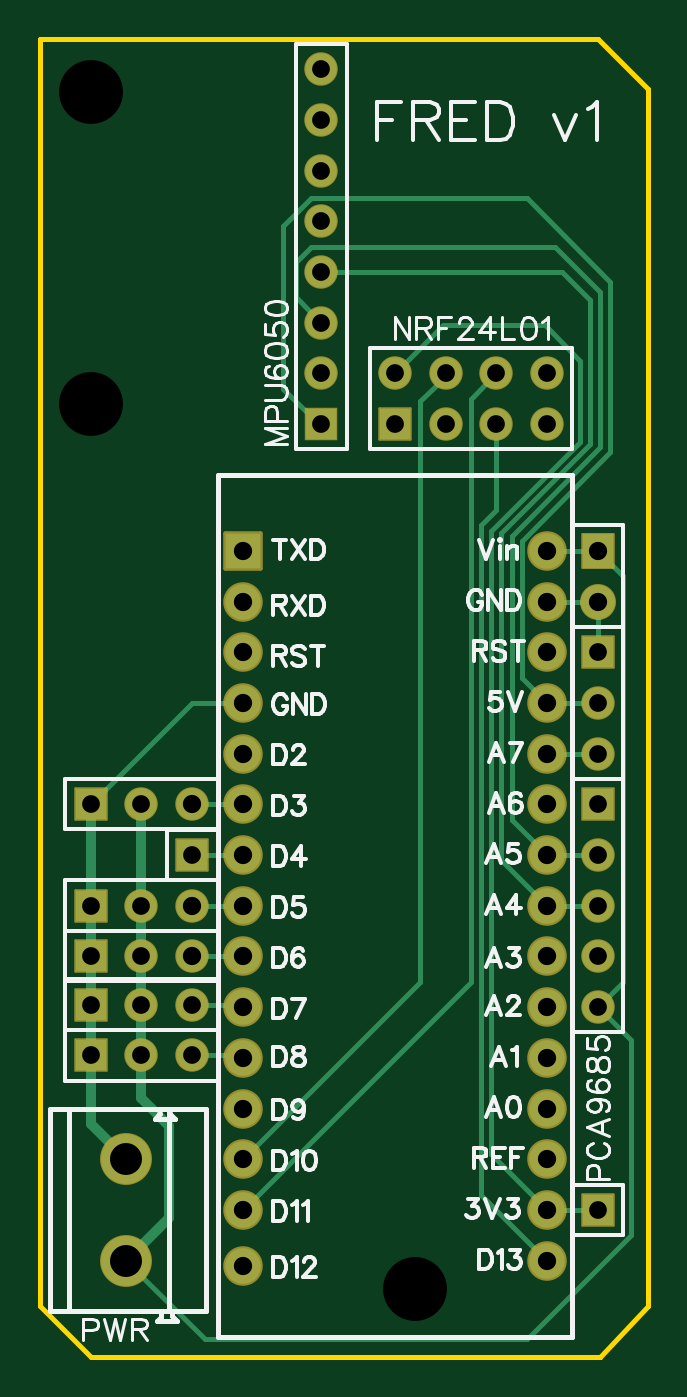
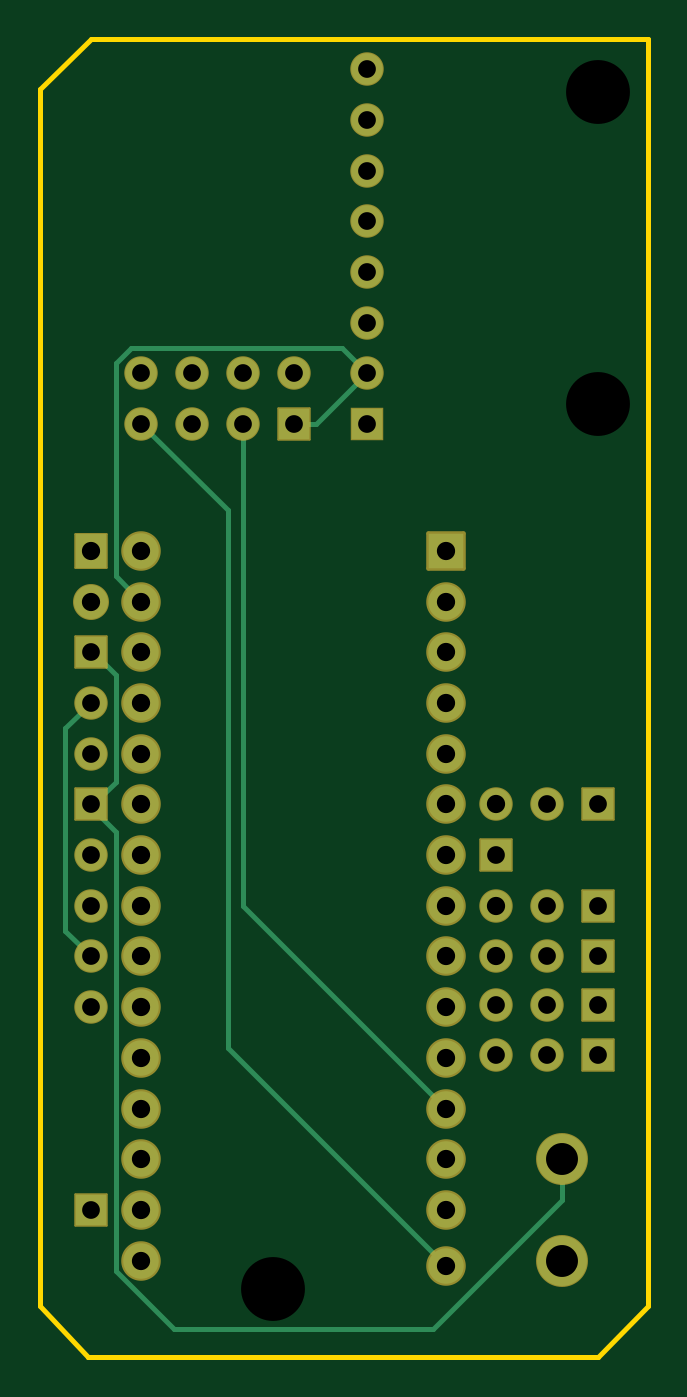
Circuit board: 9 layer files. Board 30.5 x 66.0 mm.
- drill: Drill_NPTH_Through.DRL (311 bytes)
- drill: Drill_PTH_Through.DRL (1497 bytes)
- drill: Drill_PTH_Through_Via.DRL (238 bytes)
- outline: Gerber_BoardOutlineLayer.GKO (659 bytes)
- bottom_copper: Gerber_BottomLayer.GBL (3263 bytes)
- bottom_mask: Gerber_BottomSolderMaskLayer.GBS (2927 bytes)
- top_copper: Gerber_TopLayer.GTL (5191 bytes)
- top_silk: Gerber_TopSilkscreenLayer.GTO (29161 bytes)
- top_mask: Gerber_TopSolderMaskLayer.GTS (2924 bytes)

=== drill: Drill_NPTH_Through.DRL ===
M48
METRIC,LZ,000.000
;FILE_FORMAT=3:3
;TYPE=NON_PLATED
;Layer: NPTH_Through
;EasyEDA v6.5.20, 2022-10-25 13:43:38
;7ab05346c3184fb1b1d82cee0c39fc96,2b06a704b0b744f5a7d1a44ad6c904bc,10
;Gerber Generator version 0.2
;Holesize 1 = 3.200 mm
T01C3.200
%
G05
G90
T01
X002540Y047752
X002540Y063373
X018796Y003429
M30

=== drill: Drill_PTH_Through.DRL ===
M48
METRIC,LZ,000.000
;FILE_FORMAT=3:3
;TYPE=PLATED
;Layer: PTH_Through
;EasyEDA v6.5.20, 2022-10-25 13:43:38
;7ab05346c3184fb1b1d82cee0c39fc96,2b06a704b0b744f5a7d1a44ad6c904bc,10
;Gerber Generator version 0.2
;Holesize 1 = 0.889 mm
T01C0.889
;Holesize 2 = 0.914 mm
T02C0.914
;Holesize 3 = 0.915 mm
T03C0.915
;Holesize 4 = 1.600 mm
T04C1.600
%
G05
G90
T01
X007620Y017653
X005080Y017653
X002540Y017653
X007620Y015113
X005080Y015113
X002540Y015113
X027940Y007366
X007620Y025146
X027940Y030226
X027940Y032766
X027940Y035306
X002540Y027686
X005080Y027686
X002540Y022606
X005080Y022606
X002540Y020066
X005080Y020066
X017780Y046736
X017780Y049276
X020320Y046736
X020320Y049276
X022860Y046736
X022860Y049276
X025400Y046736
X025400Y049276
X014097Y046736
X014097Y049276
X014097Y051816
X014097Y054356
X014097Y056896
X014097Y059436
X014097Y061976
X014097Y064516
X027940Y017526
X027940Y020066
X027940Y022606
X027940Y025146
X027940Y027686
T02
X027940Y040386
X027940Y037846
T03
X007620Y027686
X007620Y022606
X007620Y020066
X010160Y040386
X010160Y037846
X010160Y035306
X010160Y032766
X010160Y030226
X010160Y027686
X010160Y025146
X010160Y022606
X010160Y020066
X010160Y017526
X010160Y014986
X010160Y012446
X010160Y009906
X010160Y007366
X010160Y004572
X025400Y040386
X025400Y037846
X025400Y035306
X025400Y032766
X025400Y030226
X025400Y027686
X025400Y025146
X025400Y022606
X025400Y020066
X025400Y017526
X025400Y014986
X025400Y012446
X025400Y009906
X025400Y007366
X025400Y004826
T04
X004318Y004826
X004318Y009906
M30

=== drill: Drill_PTH_Through_Via.DRL ===
M48
METRIC,LZ,000.000
;FILE_FORMAT=3:3
;TYPE=PLATED
;Layer: PTH_Through_Via
;EasyEDA v6.5.20, 2022-10-25 13:43:38
;7ab05346c3184fb1b1d82cee0c39fc96,2b06a704b0b744f5a7d1a44ad6c904bc,10
;Gerber Generator version 0.2
T01C0.001
%
G05
G90
M30

=== outline: Gerber_BoardOutlineLayer.GKO ===
G04 Layer: BoardOutlineLayer*
G04 EasyEDA v6.5.20, 2022-10-25 13:43:38*
G04 7ab05346c3184fb1b1d82cee0c39fc96,2b06a704b0b744f5a7d1a44ad6c904bc,10*
G04 Gerber Generator version 0.2*
G04 Scale: 100 percent, Rotated: No, Reflected: No *
G04 Dimensions in millimeters *
G04 leading zeros omitted , absolute positions ,4 integer and 5 decimal *
%FSLAX45Y45*%
%MOMM*%

%ADD10C,0.2540*%
D10*
X0Y6604000D02*
G01*
X254000Y6604000D01*
X762000Y6604000D01*
X1549400Y6604000D01*
X2311400Y6604000D01*
X2794000Y6604000D01*
X3048000Y6350000D01*
X3048000Y254000D01*
X3048000Y254000D02*
G01*
X2806700Y0D01*
X2806700Y0D01*
X254000Y0D01*
X0Y254000D01*
X0Y6604000D01*

%LPD*%
M02*

=== bottom_copper: Gerber_BottomLayer.GBL ===
G04 Layer: BottomLayer*
G04 EasyEDA v6.5.20, 2022-10-25 13:43:38*
G04 7ab05346c3184fb1b1d82cee0c39fc96,2b06a704b0b744f5a7d1a44ad6c904bc,10*
G04 Gerber Generator version 0.2*
G04 Scale: 100 percent, Rotated: No, Reflected: No *
G04 Dimensions in millimeters *
G04 leading zeros omitted , absolute positions ,4 integer and 5 decimal *
%FSLAX45Y45*%
%MOMM*%

%ADD10C,0.2540*%
%ADD11C,1.5748*%
%ADD12R,1.5748X1.5748*%
%ADD13R,1.5748X1.7000*%
%ADD14C,1.7000*%
%ADD15C,2.5000*%
%ADD16R,1.7780X1.7780*%
%ADD17C,1.7780*%

%LPD*%
D10*
X431800Y990600D02*
G01*
X431800Y787400D01*
X1079500Y139700D01*
X2374900Y139700D01*
X2667000Y431800D01*
X2667000Y2628900D01*
X2794000Y2755900D01*
X2794000Y2768600D01*
X1016000Y1244600D02*
G01*
X2032000Y2260600D01*
X2032000Y4673600D01*
X1016000Y457200D02*
G01*
X2108200Y1549400D01*
X2108200Y4241800D01*
X2540000Y4673600D01*
X2540000Y3784600D02*
G01*
X2667000Y3911600D01*
X2667000Y4978400D01*
X2590800Y5054600D01*
X1536700Y5054600D01*
X1409700Y4927600D01*
X2781300Y3530600D02*
G01*
X2667000Y3416300D01*
X2667000Y2882900D01*
X2781300Y2768600D01*
X2794000Y2006600D02*
G01*
X2921000Y2133600D01*
X2921000Y3149600D01*
X2794000Y3276600D01*
X1409700Y4927600D02*
G01*
X1663700Y4673600D01*
X1778000Y4673600D01*
D11*
G01*
X762000Y1765300D03*
G01*
X508000Y1765300D03*
D12*
G01*
X254000Y1765300D03*
D11*
G01*
X762000Y1511300D03*
G01*
X508000Y1511300D03*
D12*
G01*
X254000Y1511300D03*
G01*
X2794000Y736600D03*
G01*
X762000Y2514600D03*
D13*
G01*
X2794000Y4038600D03*
D14*
G01*
X2794000Y3784600D03*
D11*
G01*
X2794000Y3022600D03*
G01*
X2794000Y3276600D03*
D12*
G01*
X2794000Y3530600D03*
D15*
G01*
X431800Y482600D03*
G01*
X431800Y990600D03*
D12*
G01*
X254000Y2768600D03*
D11*
G01*
X508000Y2768600D03*
G01*
X762000Y2768600D03*
D12*
G01*
X254000Y2260600D03*
D11*
G01*
X508000Y2260600D03*
G01*
X762000Y2260600D03*
D12*
G01*
X254000Y2006600D03*
D11*
G01*
X508000Y2006600D03*
G01*
X762000Y2006600D03*
D12*
G01*
X1778000Y4673600D03*
D11*
G01*
X1778000Y4927600D03*
G01*
X2032000Y4673600D03*
G01*
X2032000Y4927600D03*
G01*
X2286000Y4673600D03*
G01*
X2286000Y4927600D03*
G01*
X2540000Y4673600D03*
G01*
X2540000Y4927600D03*
D12*
G01*
X1409700Y4673600D03*
D11*
G01*
X1409700Y4927600D03*
G01*
X1409700Y5181600D03*
G01*
X1409700Y5435600D03*
G01*
X1409700Y5689600D03*
G01*
X1409700Y5943600D03*
G01*
X1409700Y6197600D03*
G01*
X1409700Y6451600D03*
G01*
X2794000Y1752600D03*
G01*
X2794000Y2006600D03*
G01*
X2794000Y2260600D03*
G01*
X2794000Y2514600D03*
D12*
G01*
X2794000Y2768600D03*
D16*
G01*
X1016000Y4038600D03*
D17*
G01*
X1016000Y3784600D03*
G01*
X1016000Y3530600D03*
G01*
X1016000Y3276600D03*
G01*
X1016000Y3022600D03*
G01*
X1016000Y2768600D03*
G01*
X1016000Y2514600D03*
G01*
X1016000Y2260600D03*
G01*
X1016000Y2006600D03*
G01*
X1016000Y1752600D03*
G01*
X1016000Y1498600D03*
G01*
X1016000Y1244600D03*
G01*
X1016000Y990600D03*
G01*
X1016000Y736600D03*
G01*
X1016000Y457200D03*
G01*
X2540000Y4038600D03*
G01*
X2540000Y3784600D03*
G01*
X2540000Y3530600D03*
G01*
X2540000Y3276600D03*
G01*
X2540000Y3022600D03*
G01*
X2540000Y2768600D03*
G01*
X2540000Y2514600D03*
G01*
X2540000Y2260600D03*
G01*
X2540000Y2006600D03*
G01*
X2540000Y1752600D03*
G01*
X2540000Y1498600D03*
G01*
X2540000Y1244600D03*
G01*
X2540000Y990600D03*
G01*
X2540000Y736600D03*
G01*
X2540000Y482600D03*
M02*

=== bottom_mask: Gerber_BottomSolderMaskLayer.GBS ===
G04 Layer: BottomSolderMaskLayer*
G04 EasyEDA v6.5.20, 2022-10-25 13:43:38*
G04 7ab05346c3184fb1b1d82cee0c39fc96,2b06a704b0b744f5a7d1a44ad6c904bc,10*
G04 Gerber Generator version 0.2*
G04 Scale: 100 percent, Rotated: No, Reflected: No *
G04 Dimensions in millimeters *
G04 leading zeros omitted , absolute positions ,4 integer and 5 decimal *
%FSLAX45Y45*%
%MOMM*%

%AMMACRO1*1,1,$1,$2,$3*1,1,$1,$4,$5*1,1,$1,0-$2,0-$3*1,1,$1,0-$4,0-$5*20,1,$1,$2,$3,$4,$5,0*20,1,$1,$4,$5,0-$2,0-$3,0*20,1,$1,0-$2,0-$3,0-$4,0-$5,0*20,1,$1,0-$4,0-$5,$2,$3,0*4,1,4,$2,$3,$4,$5,0-$2,0-$3,0-$4,0-$5,$2,$3,0*%
%ADD10C,1.6764*%
%ADD11MACRO1,0.1016X-0.7874X0.7874X0.7874X0.7874*%
%ADD12MACRO1,0.1016X0.7874X0.7874X0.7874X-0.7874*%
%ADD13MACRO1,0.1016X0.7874X0.85X0.7874X-0.85*%
%ADD14C,1.8016*%
%ADD15C,2.6016*%
%ADD16R,1.6764X1.6764*%
%ADD17MACRO1,0.2032X0.889X0.889X0.889X-0.889*%
%ADD18C,1.9812*%

%LPD*%
D10*
G01*
X762000Y1765300D03*
G01*
X508000Y1765300D03*
D11*
G01*
X254000Y1765300D03*
D10*
G01*
X762000Y1511300D03*
G01*
X508000Y1511300D03*
D11*
G01*
X254000Y1511300D03*
D12*
G01*
X2794000Y736600D03*
G01*
X762000Y2514600D03*
D13*
G01*
X2794000Y4038598D03*
D14*
G01*
X2794000Y3784600D03*
D10*
G01*
X2794000Y3022600D03*
G01*
X2794000Y3276600D03*
D12*
G01*
X2794000Y3530600D03*
D15*
G01*
X431800Y482600D03*
G01*
X431800Y990600D03*
D11*
G01*
X254000Y2768600D03*
D10*
G01*
X508000Y2768600D03*
G01*
X762000Y2768600D03*
D11*
G01*
X254000Y2260600D03*
D10*
G01*
X508000Y2260600D03*
G01*
X762000Y2260600D03*
D11*
G01*
X254000Y2006600D03*
D10*
G01*
X508000Y2006600D03*
G01*
X762000Y2006600D03*
D11*
G01*
X1778000Y4673600D03*
D10*
G01*
X1778000Y4927600D03*
G01*
X2032000Y4673600D03*
G01*
X2032000Y4927600D03*
G01*
X2286000Y4673600D03*
G01*
X2286000Y4927600D03*
G01*
X2540000Y4673600D03*
G01*
X2540000Y4927600D03*
D16*
G01*
X1409700Y4673600D03*
D10*
G01*
X1409700Y4927600D03*
G01*
X1409700Y5181600D03*
G01*
X1409700Y5435600D03*
G01*
X1409700Y5689600D03*
G01*
X1409700Y5943600D03*
G01*
X1409700Y6197600D03*
G01*
X1409700Y6451600D03*
G01*
X2794000Y1752600D03*
G01*
X2794000Y2006600D03*
G01*
X2794000Y2260600D03*
G01*
X2794000Y2514600D03*
D12*
G01*
X2794000Y2768600D03*
D17*
G01*
X1016000Y4038600D03*
D18*
G01*
X1016000Y3784600D03*
G01*
X1016000Y3530600D03*
G01*
X1016000Y3276600D03*
G01*
X1016000Y3022600D03*
G01*
X1016000Y2768600D03*
G01*
X1016000Y2514600D03*
G01*
X1016000Y2260600D03*
G01*
X1016000Y2006600D03*
G01*
X1016000Y1752600D03*
G01*
X1016000Y1498600D03*
G01*
X1016000Y1244600D03*
G01*
X1016000Y990600D03*
G01*
X1016000Y736600D03*
G01*
X1016000Y457200D03*
G01*
X2540000Y4038600D03*
G01*
X2540000Y3784600D03*
G01*
X2540000Y3530600D03*
G01*
X2540000Y3276600D03*
G01*
X2540000Y3022600D03*
G01*
X2540000Y2768600D03*
G01*
X2540000Y2514600D03*
G01*
X2540000Y2260600D03*
G01*
X2540000Y2006600D03*
G01*
X2540000Y1752600D03*
G01*
X2540000Y1498600D03*
G01*
X2540000Y1244600D03*
G01*
X2540000Y990600D03*
G01*
X2540000Y736600D03*
G01*
X2540000Y482600D03*
M02*

=== top_copper: Gerber_TopLayer.GTL ===
G04 Layer: TopLayer*
G04 EasyEDA v6.5.20, 2022-10-25 13:43:38*
G04 7ab05346c3184fb1b1d82cee0c39fc96,2b06a704b0b744f5a7d1a44ad6c904bc,10*
G04 Gerber Generator version 0.2*
G04 Scale: 100 percent, Rotated: No, Reflected: No *
G04 Dimensions in millimeters *
G04 leading zeros omitted , absolute positions ,4 integer and 5 decimal *
%FSLAX45Y45*%
%MOMM*%

%ADD10C,0.2540*%
%ADD11C,0.5080*%
%ADD12C,1.5748*%
%ADD13R,1.5748X1.5748*%
%ADD14R,1.5748X1.7000*%
%ADD15C,1.7000*%
%ADD16C,2.5000*%
%ADD17R,1.7780X1.7780*%
%ADD18C,1.7780*%

%LPD*%
D10*
X431800Y482600D02*
G01*
X825500Y88900D01*
X2438400Y88900D01*
X2959100Y609600D01*
X2959100Y1587500D01*
X2794000Y1752600D01*
X1016000Y990600D02*
G01*
X1905000Y1879600D01*
X1905000Y4787900D01*
X2032000Y4914900D01*
X2032000Y4927600D01*
X2159000Y4800600D02*
G01*
X2286000Y4927600D01*
X1016000Y736600D02*
G01*
X2159000Y1879600D01*
X2159000Y4800600D01*
X2540000Y482600D02*
G01*
X2209800Y812800D01*
X2209800Y4165600D01*
X2286000Y4241800D01*
X2286000Y4673600D01*
X2540000Y736600D02*
G01*
X2260600Y1016000D01*
X2260600Y4140200D01*
X2705100Y4584700D01*
X2705100Y4991100D01*
X2527300Y5168900D01*
X2019300Y5168900D01*
X1778000Y4927600D01*
X2540000Y2260600D02*
G01*
X2311400Y2489200D01*
X2311400Y4127500D01*
X2755900Y4572000D01*
X2755900Y5295900D01*
X2616200Y5435600D01*
X1409700Y5435600D01*
X2794000Y1752600D02*
G01*
X2921000Y1879600D01*
X2921000Y3911600D01*
X2794000Y4038600D01*
D11*
X508000Y1511300D02*
G01*
X508000Y1295400D01*
X647700Y1155700D01*
X647700Y698500D01*
X431800Y482600D01*
X254000Y1511300D02*
G01*
X254000Y1168400D01*
X431800Y990600D01*
X254000Y1765300D02*
G01*
X254000Y1511300D01*
X254000Y2006600D02*
G01*
X254000Y1765300D01*
X254000Y2260600D02*
G01*
X254000Y2006600D01*
X254000Y2768600D02*
G01*
X254000Y2260600D01*
X508000Y1765300D02*
G01*
X508000Y1511300D01*
X508000Y2006600D02*
G01*
X508000Y1765300D01*
X508000Y2260600D02*
G01*
X508000Y2006600D01*
X508000Y2768600D02*
G01*
X508000Y2260600D01*
D10*
X254000Y2768600D02*
G01*
X762000Y3276600D01*
X1016000Y3276600D01*
X762000Y1765300D02*
G01*
X1003300Y1765300D01*
X1016000Y1752600D01*
X762000Y1511300D02*
G01*
X1003300Y1511300D01*
X1016000Y1498600D01*
X762000Y2006600D02*
G01*
X1016000Y2006600D01*
X762000Y2260600D02*
G01*
X1016000Y2260600D01*
X762000Y2514600D02*
G01*
X1016000Y2514600D01*
X762000Y2768600D02*
G01*
X1016000Y2768600D01*
X2794000Y4038600D02*
G01*
X2540000Y4038600D01*
X2794000Y3784600D02*
G01*
X2540000Y3784600D01*
X2794000Y3530600D02*
G01*
X2794000Y3784600D01*
X2540000Y3276600D02*
G01*
X2794000Y3276600D01*
X2540000Y3022600D02*
G01*
X2794000Y3022600D01*
X2540000Y2514600D02*
G01*
X2794000Y2514600D01*
X2540000Y2260600D02*
G01*
X2794000Y2260600D01*
X2540000Y736600D02*
G01*
X2794000Y736600D01*
X2540000Y2514600D02*
G01*
X2362200Y2692400D01*
X2362200Y4114800D01*
X2806700Y4559300D01*
X2806700Y5334000D01*
X2578100Y5562600D01*
X1358900Y5562600D01*
X1282700Y5486400D01*
X1282700Y5308600D01*
X1409700Y5181600D01*
X2540000Y3276600D02*
G01*
X2413000Y3403600D01*
X2413000Y4089400D01*
X2857500Y4533900D01*
X2857500Y5384800D01*
X2438400Y5803900D01*
X1358900Y5803900D01*
X1219200Y5664200D01*
X1219200Y4851400D01*
X1397000Y4673600D01*
X1409700Y4673600D01*
D12*
G01*
X762000Y1765300D03*
G01*
X508000Y1765300D03*
D13*
G01*
X254000Y1765300D03*
D12*
G01*
X762000Y1511300D03*
G01*
X508000Y1511300D03*
D13*
G01*
X254000Y1511300D03*
G01*
X2794000Y736600D03*
G01*
X762000Y2514600D03*
D14*
G01*
X2794000Y4038600D03*
D15*
G01*
X2794000Y3784600D03*
D12*
G01*
X2794000Y3022600D03*
G01*
X2794000Y3276600D03*
D13*
G01*
X2794000Y3530600D03*
D16*
G01*
X431800Y482600D03*
G01*
X431800Y990600D03*
D13*
G01*
X254000Y2768600D03*
D12*
G01*
X508000Y2768600D03*
G01*
X762000Y2768600D03*
D13*
G01*
X254000Y2260600D03*
D12*
G01*
X508000Y2260600D03*
G01*
X762000Y2260600D03*
D13*
G01*
X254000Y2006600D03*
D12*
G01*
X508000Y2006600D03*
G01*
X762000Y2006600D03*
D13*
G01*
X1778000Y4673600D03*
D12*
G01*
X1778000Y4927600D03*
G01*
X2032000Y4673600D03*
G01*
X2032000Y4927600D03*
G01*
X2286000Y4673600D03*
G01*
X2286000Y4927600D03*
G01*
X2540000Y4673600D03*
G01*
X2540000Y4927600D03*
D13*
G01*
X1409700Y4673600D03*
D12*
G01*
X1409700Y4927600D03*
G01*
X1409700Y5181600D03*
G01*
X1409700Y5435600D03*
G01*
X1409700Y5689600D03*
G01*
X1409700Y5943600D03*
G01*
X1409700Y6197600D03*
G01*
X1409700Y6451600D03*
G01*
X2794000Y1752600D03*
G01*
X2794000Y2006600D03*
G01*
X2794000Y2260600D03*
G01*
X2794000Y2514600D03*
D13*
G01*
X2794000Y2768600D03*
D17*
G01*
X1016000Y4038600D03*
D18*
G01*
X1016000Y3784600D03*
G01*
X1016000Y3530600D03*
G01*
X1016000Y3276600D03*
G01*
X1016000Y3022600D03*
G01*
X1016000Y2768600D03*
G01*
X1016000Y2514600D03*
G01*
X1016000Y2260600D03*
G01*
X1016000Y2006600D03*
G01*
X1016000Y1752600D03*
G01*
X1016000Y1498600D03*
G01*
X1016000Y1244600D03*
G01*
X1016000Y990600D03*
G01*
X1016000Y736600D03*
G01*
X1016000Y457200D03*
G01*
X2540000Y4038600D03*
G01*
X2540000Y3784600D03*
G01*
X2540000Y3530600D03*
G01*
X2540000Y3276600D03*
G01*
X2540000Y3022600D03*
G01*
X2540000Y2768600D03*
G01*
X2540000Y2514600D03*
G01*
X2540000Y2260600D03*
G01*
X2540000Y2006600D03*
G01*
X2540000Y1752600D03*
G01*
X2540000Y1498600D03*
G01*
X2540000Y1244600D03*
G01*
X2540000Y990600D03*
G01*
X2540000Y736600D03*
G01*
X2540000Y482600D03*
M02*

=== top_silk: Gerber_TopSilkscreenLayer.GTO (29161 bytes, source omitted) ===
=== top_mask: Gerber_TopSolderMaskLayer.GTS ===
G04 Layer: TopSolderMaskLayer*
G04 EasyEDA v6.5.20, 2022-10-25 13:43:38*
G04 7ab05346c3184fb1b1d82cee0c39fc96,2b06a704b0b744f5a7d1a44ad6c904bc,10*
G04 Gerber Generator version 0.2*
G04 Scale: 100 percent, Rotated: No, Reflected: No *
G04 Dimensions in millimeters *
G04 leading zeros omitted , absolute positions ,4 integer and 5 decimal *
%FSLAX45Y45*%
%MOMM*%

%AMMACRO1*1,1,$1,$2,$3*1,1,$1,$4,$5*1,1,$1,0-$2,0-$3*1,1,$1,0-$4,0-$5*20,1,$1,$2,$3,$4,$5,0*20,1,$1,$4,$5,0-$2,0-$3,0*20,1,$1,0-$2,0-$3,0-$4,0-$5,0*20,1,$1,0-$4,0-$5,$2,$3,0*4,1,4,$2,$3,$4,$5,0-$2,0-$3,0-$4,0-$5,$2,$3,0*%
%ADD10C,1.6764*%
%ADD11MACRO1,0.1016X-0.7874X0.7874X0.7874X0.7874*%
%ADD12MACRO1,0.1016X0.7874X0.7874X0.7874X-0.7874*%
%ADD13MACRO1,0.1016X0.7874X0.85X0.7874X-0.85*%
%ADD14C,1.8016*%
%ADD15C,2.6016*%
%ADD16R,1.6764X1.6764*%
%ADD17MACRO1,0.2032X0.889X0.889X0.889X-0.889*%
%ADD18C,1.9812*%

%LPD*%
D10*
G01*
X762000Y1765300D03*
G01*
X508000Y1765300D03*
D11*
G01*
X254000Y1765300D03*
D10*
G01*
X762000Y1511300D03*
G01*
X508000Y1511300D03*
D11*
G01*
X254000Y1511300D03*
D12*
G01*
X2794000Y736600D03*
G01*
X762000Y2514600D03*
D13*
G01*
X2794000Y4038598D03*
D14*
G01*
X2794000Y3784600D03*
D10*
G01*
X2794000Y3022600D03*
G01*
X2794000Y3276600D03*
D12*
G01*
X2794000Y3530600D03*
D15*
G01*
X431800Y482600D03*
G01*
X431800Y990600D03*
D11*
G01*
X254000Y2768600D03*
D10*
G01*
X508000Y2768600D03*
G01*
X762000Y2768600D03*
D11*
G01*
X254000Y2260600D03*
D10*
G01*
X508000Y2260600D03*
G01*
X762000Y2260600D03*
D11*
G01*
X254000Y2006600D03*
D10*
G01*
X508000Y2006600D03*
G01*
X762000Y2006600D03*
D11*
G01*
X1778000Y4673600D03*
D10*
G01*
X1778000Y4927600D03*
G01*
X2032000Y4673600D03*
G01*
X2032000Y4927600D03*
G01*
X2286000Y4673600D03*
G01*
X2286000Y4927600D03*
G01*
X2540000Y4673600D03*
G01*
X2540000Y4927600D03*
D16*
G01*
X1409700Y4673600D03*
D10*
G01*
X1409700Y4927600D03*
G01*
X1409700Y5181600D03*
G01*
X1409700Y5435600D03*
G01*
X1409700Y5689600D03*
G01*
X1409700Y5943600D03*
G01*
X1409700Y6197600D03*
G01*
X1409700Y6451600D03*
G01*
X2794000Y1752600D03*
G01*
X2794000Y2006600D03*
G01*
X2794000Y2260600D03*
G01*
X2794000Y2514600D03*
D12*
G01*
X2794000Y2768600D03*
D17*
G01*
X1016000Y4038600D03*
D18*
G01*
X1016000Y3784600D03*
G01*
X1016000Y3530600D03*
G01*
X1016000Y3276600D03*
G01*
X1016000Y3022600D03*
G01*
X1016000Y2768600D03*
G01*
X1016000Y2514600D03*
G01*
X1016000Y2260600D03*
G01*
X1016000Y2006600D03*
G01*
X1016000Y1752600D03*
G01*
X1016000Y1498600D03*
G01*
X1016000Y1244600D03*
G01*
X1016000Y990600D03*
G01*
X1016000Y736600D03*
G01*
X1016000Y457200D03*
G01*
X2540000Y4038600D03*
G01*
X2540000Y3784600D03*
G01*
X2540000Y3530600D03*
G01*
X2540000Y3276600D03*
G01*
X2540000Y3022600D03*
G01*
X2540000Y2768600D03*
G01*
X2540000Y2514600D03*
G01*
X2540000Y2260600D03*
G01*
X2540000Y2006600D03*
G01*
X2540000Y1752600D03*
G01*
X2540000Y1498600D03*
G01*
X2540000Y1244600D03*
G01*
X2540000Y990600D03*
G01*
X2540000Y736600D03*
G01*
X2540000Y482600D03*
M02*

